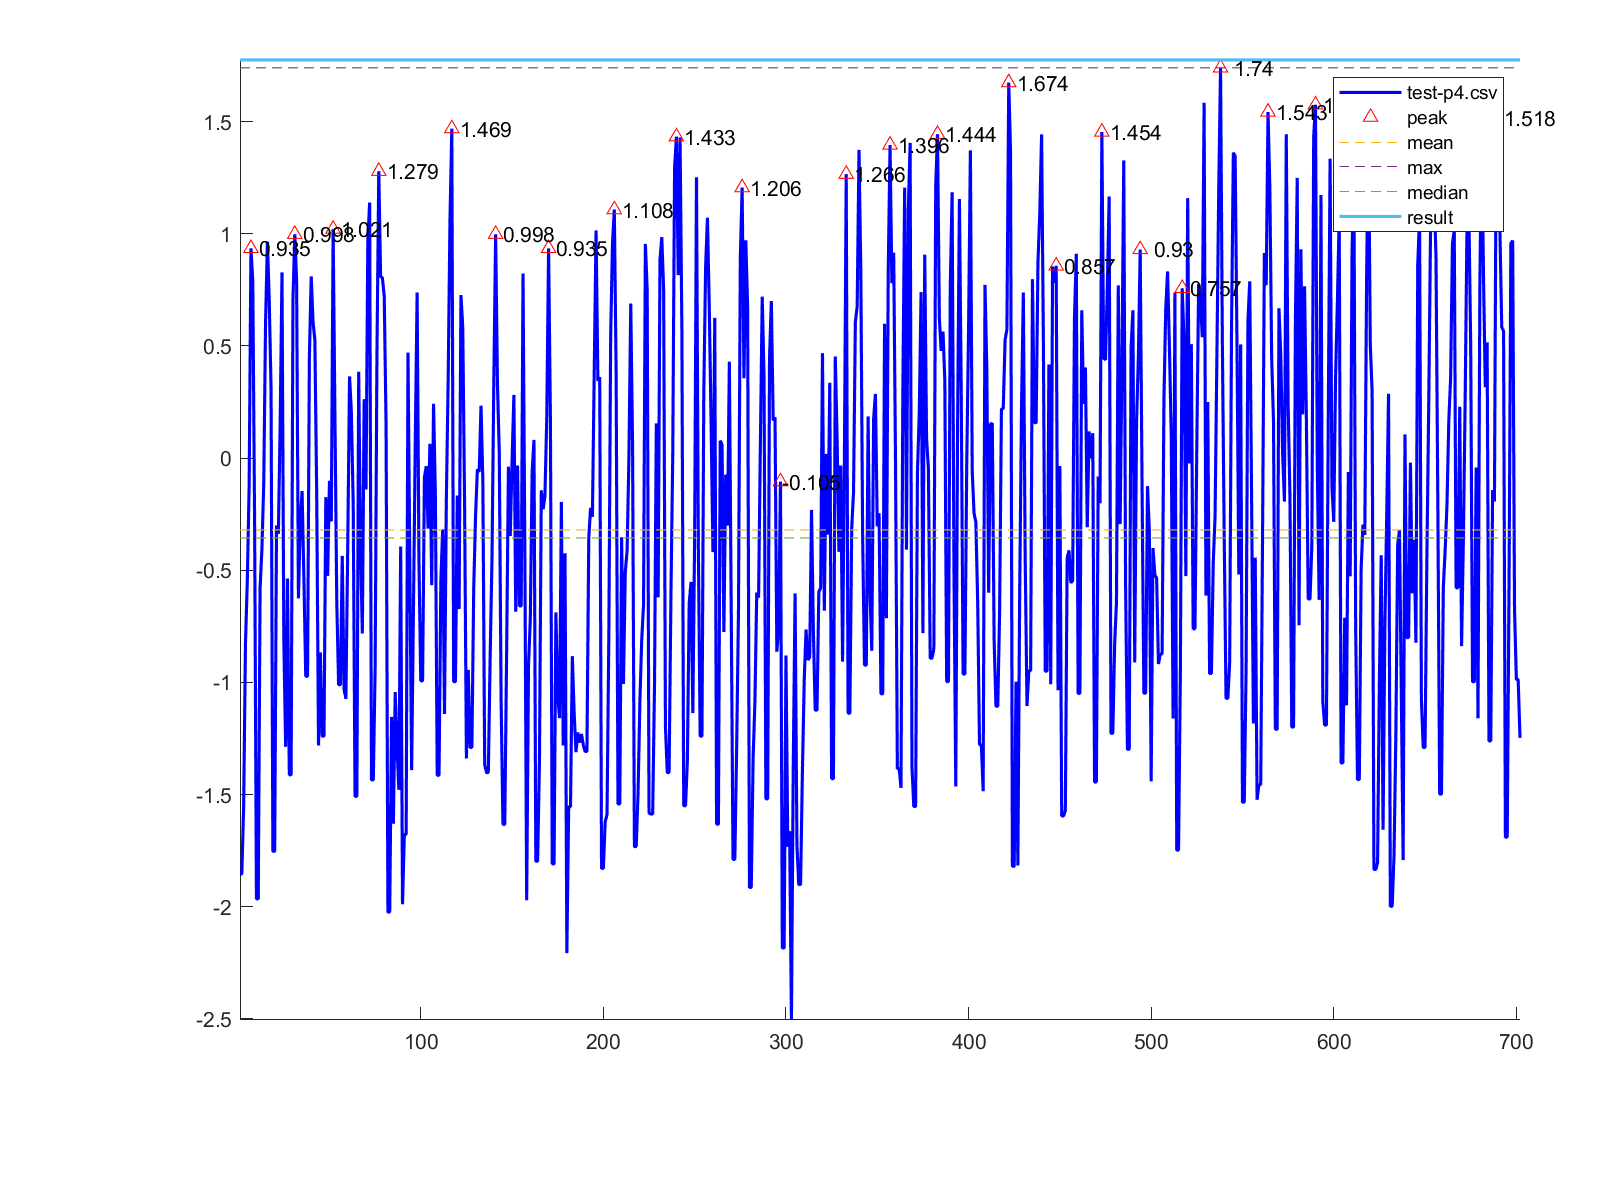

The table this chart was drawn from, first rows:
1, -1.854
2, -1.854
3, -1.55
4, -0.824
5, -0.547
6, -0.128
7, 0.935
8, 0.79
9, -0.29
10, -1.965
11, -1.965
12, -0.58
13, -0.405
14, -0.114
15, 0.606
16, 0.965
17, 0.708
18, 0.313
19, -1.753
20, -1.753
21, -0.301
22, -0.338
23, 0.154
24, 0.828
25, -0.812
26, -1.287
27, -0.537
28, -1.412
29, -1.412
30, 0.706
31, 0.998
32, 0.793
33, -0.625
34, -0.292
35, -0.147
36, -0.538
37, -0.973
38, -0.973
39, 0.453
40, 0.81
41, 0.607
42, 0.527
43, -0.154
44, -1.281
45, -0.866
46, -1.24
47, -1.24
48, -0.174
49, -0.525
50, -0.101
51, -0.282
52, 1.021
53, 0.178
54, -0.643
55, -1.01
56, -1.01
57, -0.436
58, -1.032
59, -1.073
60, -0.391
61, 0.364
... 641 more rows
